Dataset: Vignomungo (GitHub, JothiSakthi24/Vignomungo). Classes: cercospora leaf spot, healthy, insect damage, leaf crinkle, yellow mosaic.

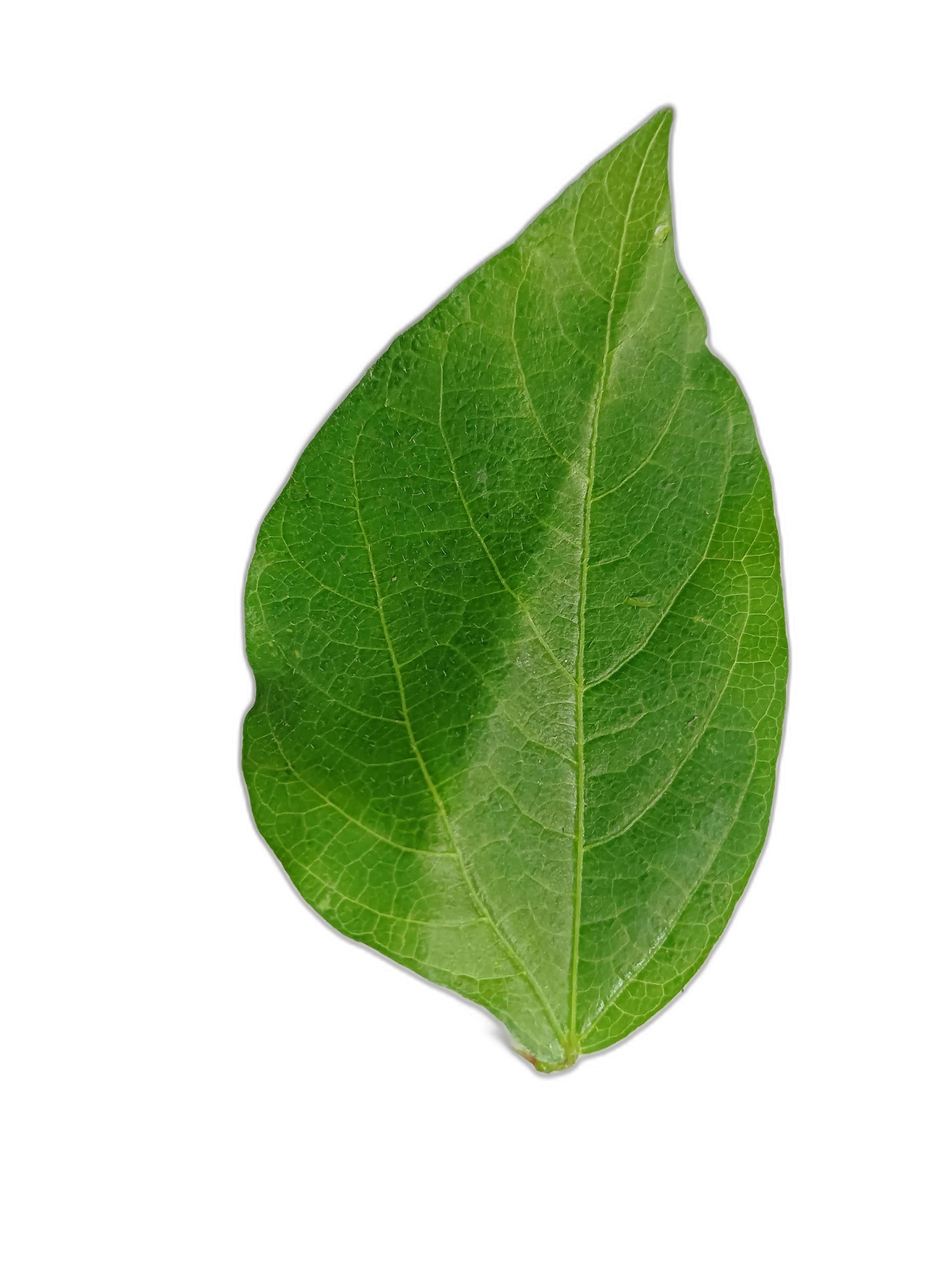
Label: healthy

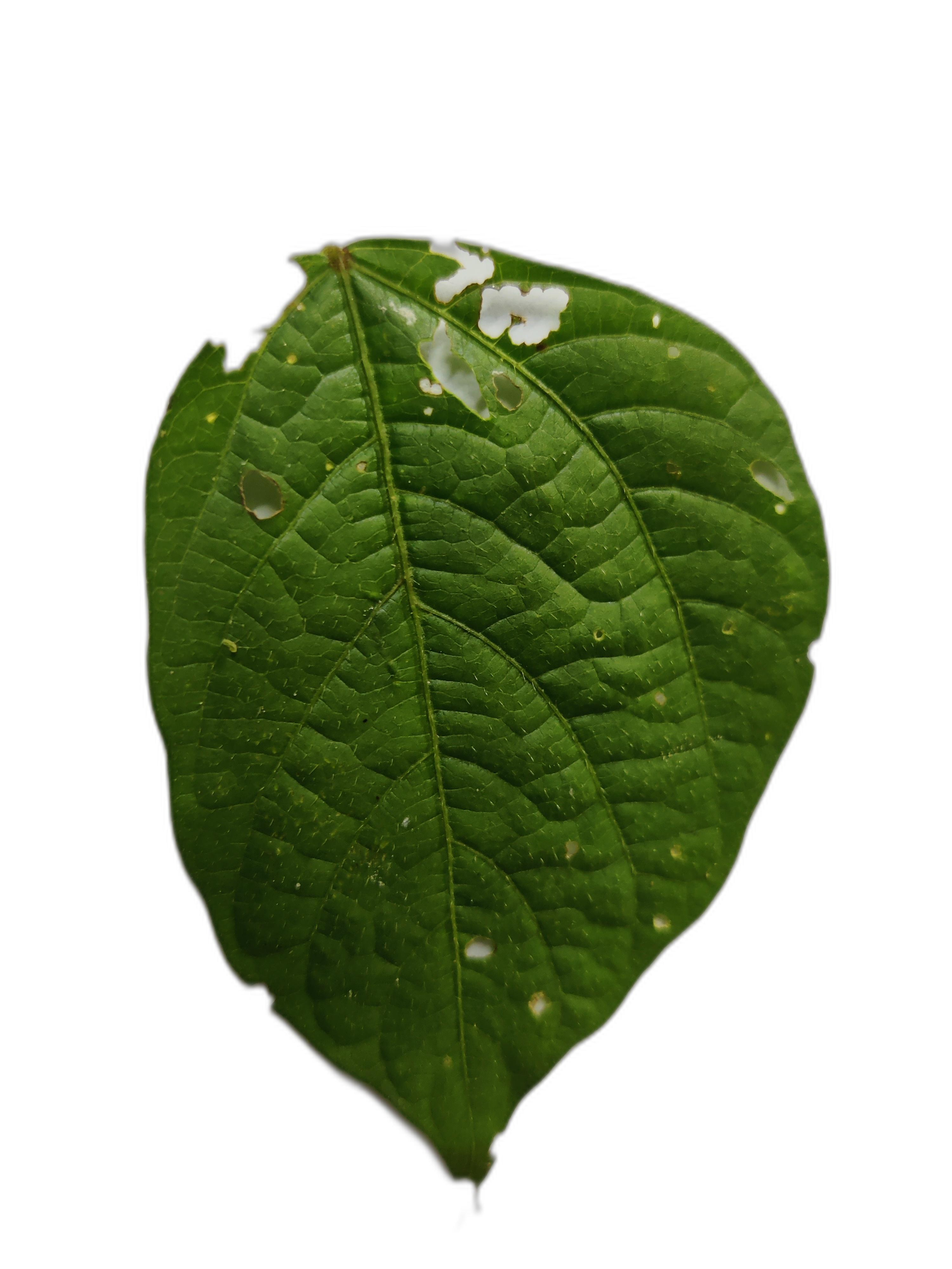
Label: cercospora leaf spot

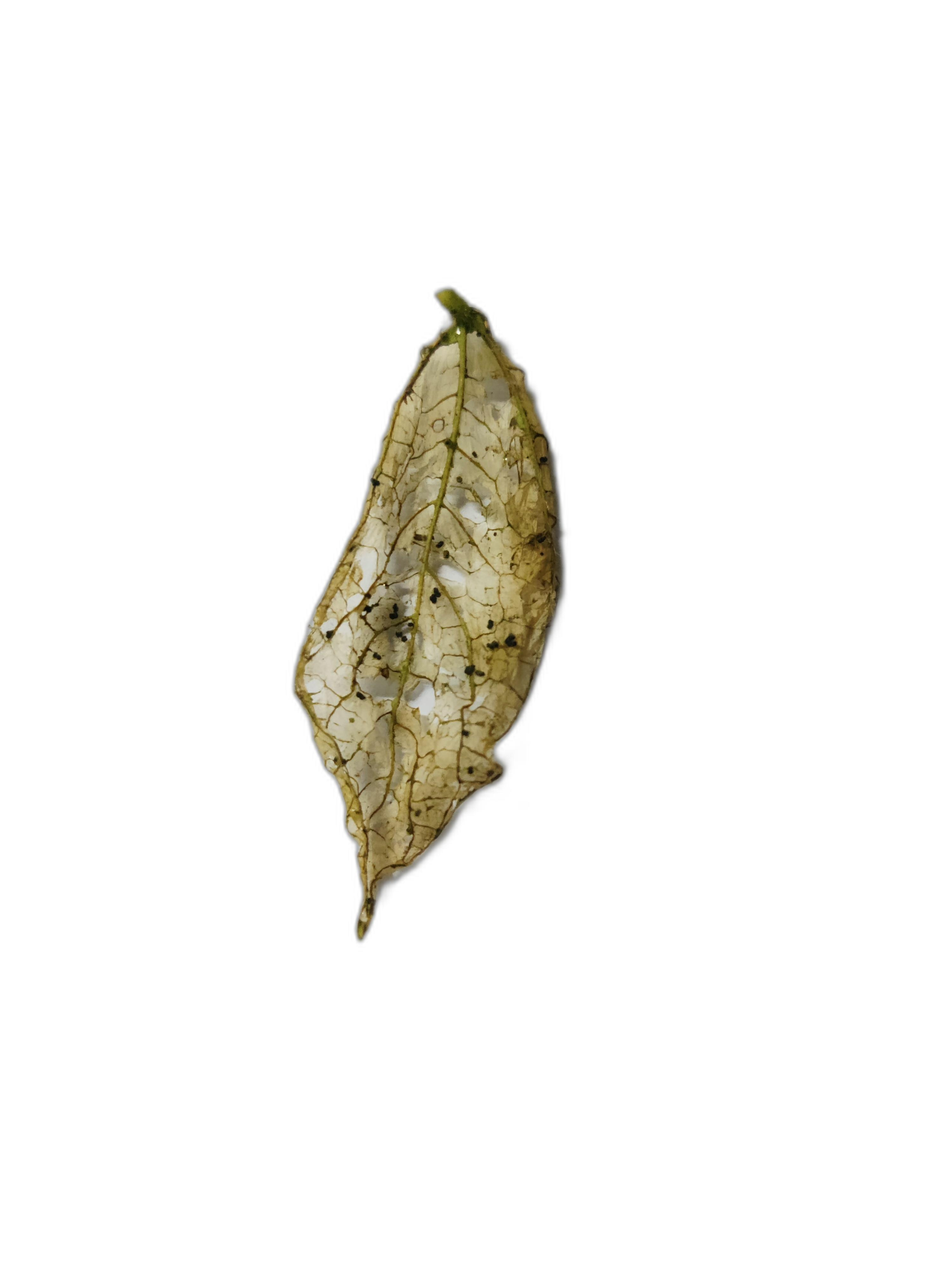
Label: insect damage

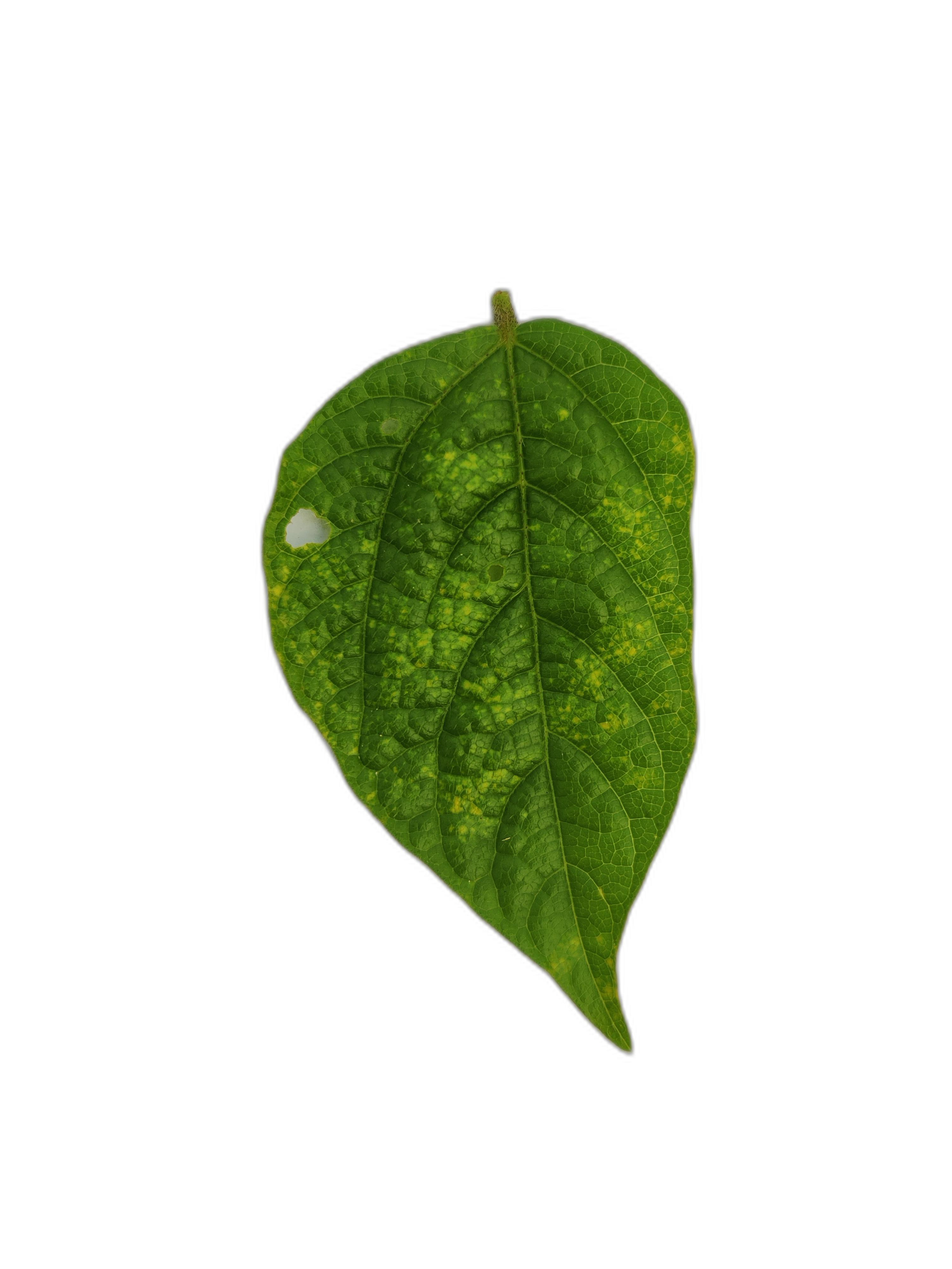
Label: leaf crinkle

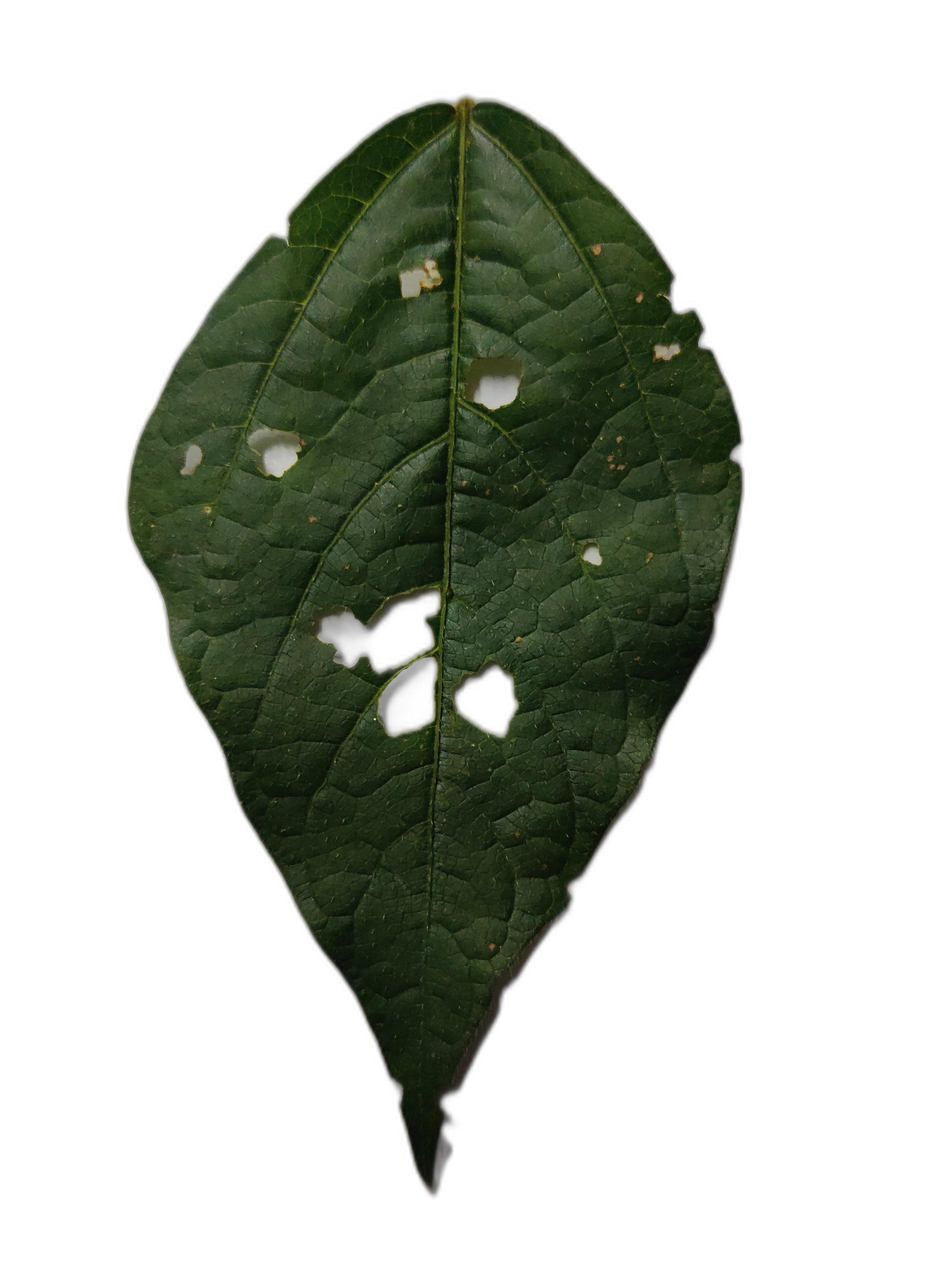
Label: cercospora leaf spot

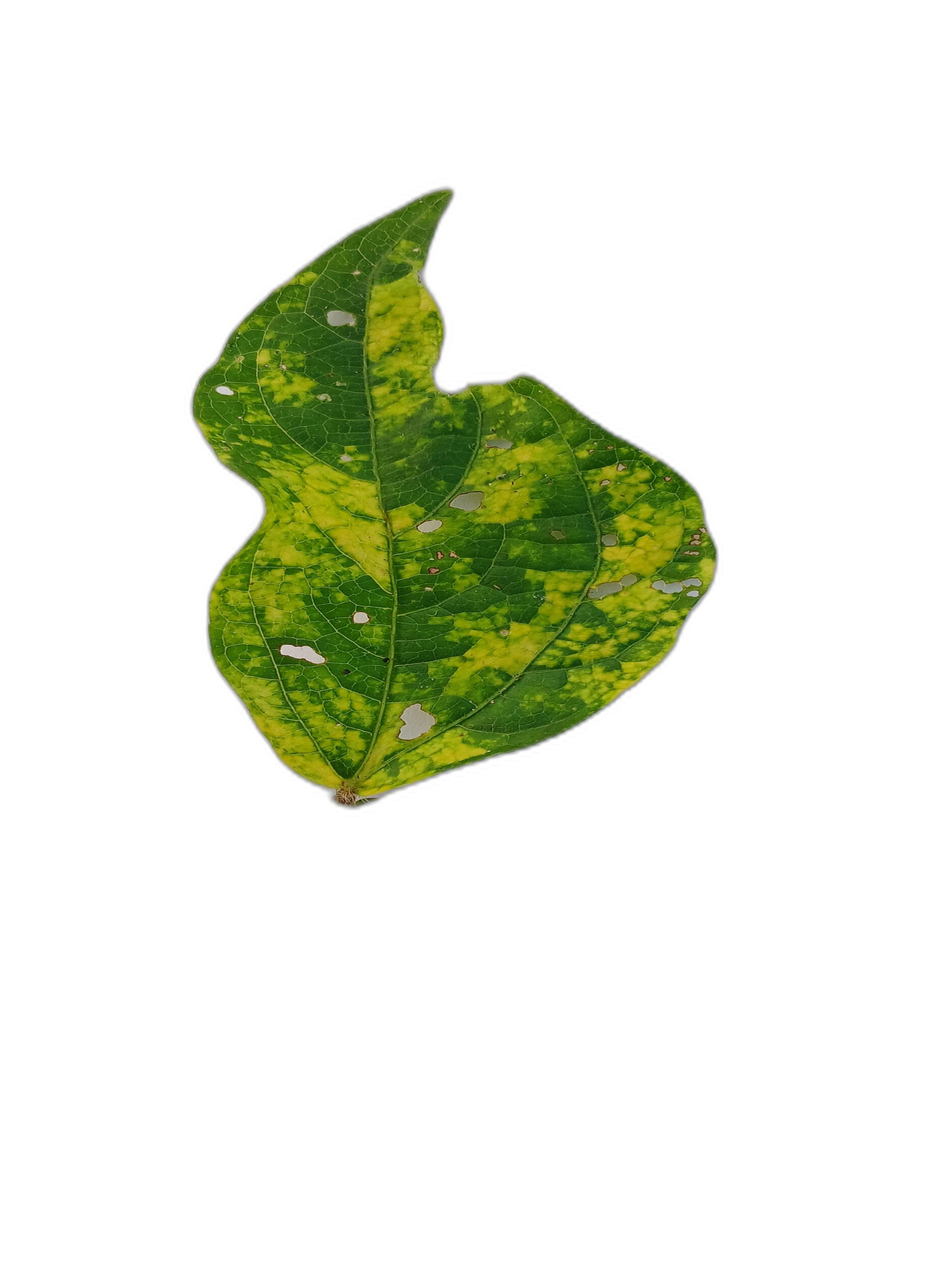
Label: yellow mosaic
